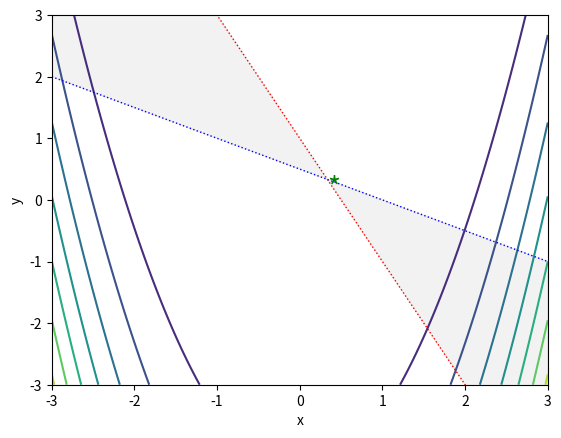

The script that saved this image:
# Jupyter Notebook (Python) – Code C042 
"""Nonlinear programming problem by using SciPy"""  
from sympy import symbols, Matrix, Function, simplify, exp, hessian, solve  
x1, x2 = symbols('x1 x2')  
f = symbols('f g h', cls=Function)  
X = Matrix([x1,x2])  
f = Matrix([100*(x2 - x1**2)**2 + (1-x1)**2])  
h = 2*x1+x2-1  
g = -x1-2*x2+1  
gradf = simplify(f.jacobian(X))  
print(gradf) 
hessianf = simplify(hessian(f, X))
print(hessianf)                
import scipy.linalg as la  
import numpy as np    
def characterize_cp(H):  
    l,v = la.eig(H)  
    if(np.all(np.greater(l,np.zeros(2)))):  
       return("minimum")  
    elif(np.all(np.less(l,np.zeros(2)))):  
       return("maximum")  
    else:  
       return("saddle")  
crit = solve(gradf, X)
for x in crit:  
    H = np.array(hessianf.subs(dict(zip(X, x)))).astype('float')  
    print(x, characterize_cp(H))
import scipy.optimize as opt  
import numpy as np  
def f(x):  
    return 100*(x[1] - x[0]**2)**2 + (1-x[0])**2  
cons = ({'type': 'eq',  
         'fun' : lambda x: np.array([2.0*x[0] + x[1] - 1.0]),  
         'jac' : lambda x: np.array([2.0,1.0])},  
        {'type':'ineq','fun': lambda x: np.array([-x[0]-2.0*x[1]+1.0])})  
x0 = [1.5,1.5]  
cx = opt.minimize(f, x0, constraints=cons)  
print(cx)
import matplotlib.pyplot as plt  
x = np.linspace(-3, 3, 200)  
y = np.linspace(-3, 3, 200)  
X, Y = np.meshgrid(x, y)  
Z = f(np.vstack([X.ravel(), Y.ravel()])).reshape((200,200))  
plt.contour(X, Y, Z)  
plt.plot(x, -(x-1)/2, 'b:', linewidth=1)  
plt.plot(x, 1-2*x, 'r:', linewidth=1)  
plt.fill_between(x,1-2*x,-(x-1)/2,color='darkgrey', alpha=0.15)  
plt.text(cx['x'][0], cx['x'][1],'*', va='center', ha='center', size=20, color='green')  
plt.axis([-3,3,-3,3])  
plt.xlabel('x')  
plt.ylabel('y') 
#plt.savefig('Fig-4.3.png') 
#Pass
